Run: headless pygame with SDL's dummy video driver; simulated clock (each Clock.tick advances the game by its frame time, no real sleeping); random seed 0; keys injected as events and as key.get_pressed() state; mouse plan: one left click at the window centre at the start of phase 2, then a move to the lower-right quarter at the start of phase 3.
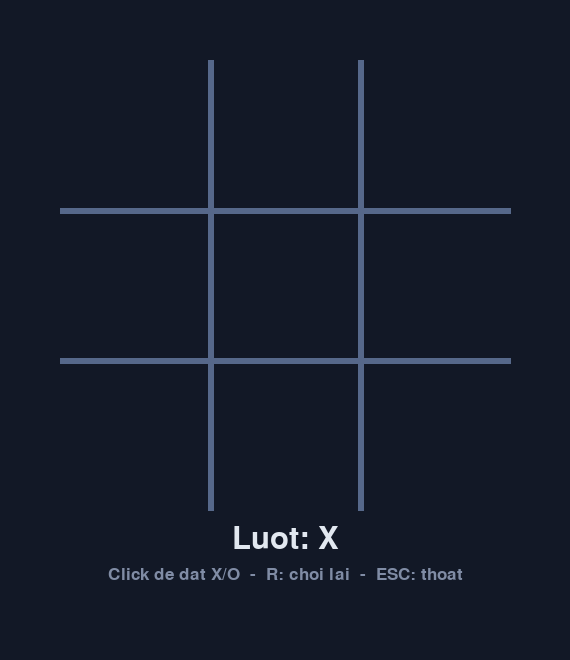
Frame 1 of 4 · flips 1–60 · no input
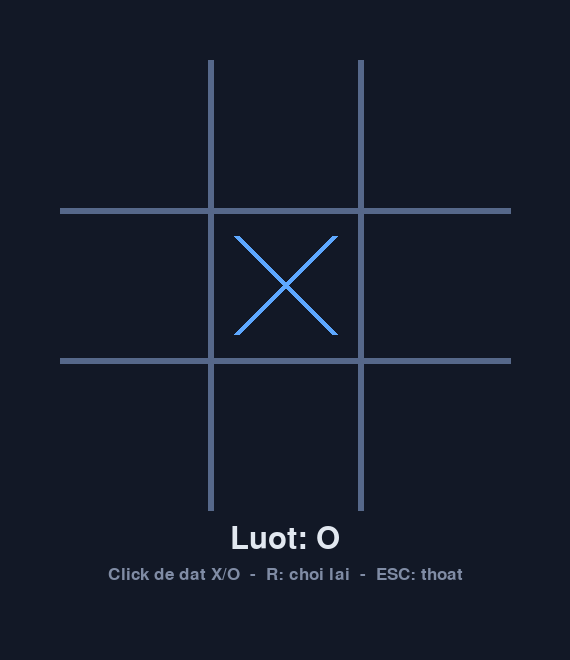
Frame 2 of 4 · flips 61–180 · clicked the window centre · tapped SPACE, RETURN · held RIGHT (→), D
Frame 3 of 4 · flips 181–300 · moved the mouse to the lower-right quarter · held DOWN (↓), S · screen unchanged from frame 2, image omitted
Frame 4 of 4 · flips 301–420 · held LEFT (←), A, UP (↑), W · screen unchanged from frame 3, image omitted

The pygame program that drew these frames:

"""Bài 8 - Cờ caro 3x3 (Tic-Tac-Toe) chạy bằng pygame, KHÔNG dùng file asset nào.

Mọi hình (lưới, chữ X, chữ O, vạch thắng, vùng hover) đều được vẽ bằng API
vector của pygame (pygame.draw.*), chữ dùng font mặc định đi kèn pygame
(pygame.font.Font(None, size)) nên không cần tải bất kỳ ảnh/ttf nào.

Chạy:
    python tictactoe.py
"""

from __future__ import annotations

import sys

import pygame

# ---------------------------------------------------------------- hằng số
BOARD_SIZE = 3
CELL = 150
MARGIN = 60
LINE_W = 6

BOARD_PX = BOARD_SIZE * CELL  # 450
WINDOW_W = BOARD_PX + MARGIN * 2
WINDOW_H = BOARD_PX + MARGIN * 2 + 90

BG_COLOR = (18, 24, 38)
GRID_COLOR = (86, 104, 138)
GRID_HILIGHT = (232, 240, 255)
HOVER_COLOR = (34, 44, 66)
HOVER_EDGE = (70, 96, 148)

X_COLOR = (94, 168, 255)
O_COLOR = (255, 158, 94)
WIN_COLOR = (126, 240, 168)
TEXT_COLOR = (226, 232, 240)
HINT_COLOR = (128, 140, 165)

EMPTY = ""
X = "X"
O = "O"

WIN_LINES = (
    ((0, 0), (0, 1), (0, 2)),
    ((1, 0), (1, 1), (1, 2)),
    ((2, 0), (2, 1), (2, 2)),
    ((0, 0), (1, 0), (2, 0)),
    ((0, 1), (1, 1), (2, 1)),
    ((0, 2), (1, 2), (2, 2)),
    ((0, 0), (1, 1), (2, 2)),
    ((0, 2), (1, 1), (2, 0)),
)


# ------------------------------------------------------------------ logic
def new_board() -> list[list[str]]:
    """Tạo bàn cờ 3x3 trống (mảng 2 chiều)."""
    return [[EMPTY for _ in range(BOARD_SIZE)] for _ in range(BOARD_SIZE)]


def check_win(board: list[list[str]], player: str) -> tuple[tuple[int, int], ...] | None:
    """Trả về 3 ô thắng của `player`, hoặc None nếu chưa thắng."""
    for line in WIN_LINES:
        if all(board[r][c] == player for r, c in line):
            return line
    return None


def is_full(board: list[list[str]]) -> bool:
    """Bàn cờ đã đầy chưa."""
    return all(cell != EMPTY for row in board for cell in row)


def cell_center(row: int, col: int) -> tuple[int, int]:
    """Tâm hình vuông ô (row, col) theo toạ độ cửa sổ."""
    return (
        MARGIN + col * CELL + CELL // 2,
        MARGIN + row * CELL + CELL // 2,
    )


def cell_at(pos: tuple[int, int]) -> tuple[int, int] | None:
    """Đổi toạ độ chuột -> (row, col), None nếu click ngoài bàn cờ."""
    x, y = pos
    col, row = (x - MARGIN) // CELL, (y - MARGIN) // CELL
    if 0 <= row < BOARD_SIZE and 0 <= col < BOARD_SIZE:
        return int(row), int(col)
    return None


# ------------------------------------------------------------------ vẽ
def draw_mark(surface: pygame.Surface, row: int, col: int, mark: str,
              color: tuple[int, int, int], width: int = LINE_W) -> None:
    """Vẽ X (2 nét chéo) hoặc O (hình tròn rỗng) bằng primitive hình học."""
    cx, cy = cell_center(row, col)
    r = CELL // 2 - 26
    if mark == X:
        pygame.draw.line(surface, color, (cx - r, cy - r), (cx + r, cy + r), width)
        pygame.draw.line(surface, color, (cx - r, cy + r), (cx + r, cy - r), width)
    else:
        pygame.draw.circle(surface, color, (cx, cy), r, width)


def draw_win_line(surface: pygame.Surface, line: tuple[tuple[int, int], ...]) -> None:
    """Tô sáng vạch đi qua 3 ô thắng (nằm giữa, dày hơn)."""
    (r0, c0), (r1, c1) = line[0], line[2]
    pygame.draw.line(
        surface,
        WIN_COLOR,
        cell_center(r0, c0),
        cell_center(r1, c1),
        LINE_W + 6,
    )


# --------------------------------------------------------------- vòng lặp
class TicTacToe:
    """Toàn bộ trạng thái + logic + render của một ván cờ."""

    def __init__(self) -> None:
        pygame.init()
        pygame.display.set_caption("Bài 8 - Tic-Tac-Toe 3x3 (pygame)")
        self.screen = pygame.display.set_mode((WINDOW_W, WINDOW_H))
        self.font_big = pygame.font.Font(None, 46)
        self.font_small = pygame.font.Font(None, 26)
        self.reset()

    # ------------------------------------------------ trạng thái
    def reset(self) -> None:
        self.board = new_board()
        self.player = X
        self.over = False
        self.winner = EMPTY
        self.win_line: tuple[tuple[int, int], ...] | None = None
        self.hover: tuple[int, int] | None = None
        self.moves = 0

    def status(self) -> str:
        if self.winner:
            return f"{self.winner} thang!"
        if self.over:
            return "Hoa - ban vui!"
        return f"Luot: {self.player}"

    # ------------------------------------------------ sự kiện
    def handle_event(self, event: pygame.event.Event) -> bool:
        """Xử lý 1 sự kiện. Trả về False nếu nên thoát cửa sổ."""
        if event.type == pygame.QUIT:
            return False
        if event.type == pygame.KEYDOWN:
            if event.key == pygame.K_r:  # K_r nhận cả khi bấm R viết hoa
                self.reset()
            elif event.key in (pygame.K_ESCAPE, pygame.K_q):
                return False
        elif event.type == pygame.MOUSEMOTION:
            self.hover = cell_at(event.pos) if not self.over else None
        elif event.type == pygame.MOUSEBUTTONDOWN and event.button == 1:
            self.play(cell_at(event.pos))
        return True

    def play(self, cell: tuple[int, int] | None) -> None:
        """Đặt quy cho ô đang chọn rồi kiểm tra thắng / hoà."""
        if self.over or cell is None:
            return
        row, col = cell
        if self.board[row][col] != EMPTY:
            return
        self.board[row][col] = self.player
        self.moves += 1

        line = check_win(self.board, self.player)
        if line is not None:
            self.over, self.winner, self.win_line = True, self.player, line
        elif is_full(self.board):
            self.over = True
        else:
            self.player = O if self.player == X else X

    # ------------------------------------------------ render
    def draw(self) -> None:
        self.screen.fill(BG_COLOR)
        if self.hover and not self.over and self.board[self.hover[0]][self.hover[1]] == EMPTY:
            row, col = self.hover
            pygame.draw.rect(
                self.screen,
                HOVER_COLOR,
                pygame.Rect(MARGIN + col * CELL, MARGIN + row * CELL, CELL, CELL),
                border_radius=8,
            )

        for i in range(1, BOARD_SIZE):  # 4 vạch ngang + dọc của lưới
            offset = MARGIN + i * CELL
            pygame.draw.line(self.screen, GRID_COLOR, (MARGIN, offset),
                             (MARGIN + BOARD_PX, offset), LINE_W)
            pygame.draw.line(self.screen, GRID_COLOR, (offset, MARGIN),
                             (offset, MARGIN + BOARD_PX), LINE_W)

        for row in range(BOARD_SIZE):
            for col in range(BOARD_SIZE):
                mark = self.board[row][col]
                if mark != EMPTY:
                    draw_mark(self.screen, row, col, mark,
                              X_COLOR if mark == X else O_COLOR)

        if self.win_line:
            draw_win_line(self.screen, self.win_line)

        title = self.font_big.render(self.status(), True, WIN_COLOR if self.over else TEXT_COLOR)
        self.screen.blit(title, title.get_rect(
            centerx=WINDOW_W // 2, top=MARGIN + BOARD_PX + 14))
        hint = self.font_small.render("Click de dat X/O  -  R: choi lai  -  ESC: thoat", True, HINT_COLOR)
        self.screen.blit(hint, hint.get_rect(
            centerx=WINDOW_W // 2, top=MARGIN + BOARD_PX + 56))
        pygame.display.flip()


def main() -> int:
    game = TicTacToe()
    clock = pygame.time.Clock()
    running = True
    while running:
        for event in pygame.event.get():
            running = game.handle_event(event)
        game.draw()
        clock.tick(60)
    pygame.quit()
    return 0


if __name__ == "__main__":
    sys.exit(main())
